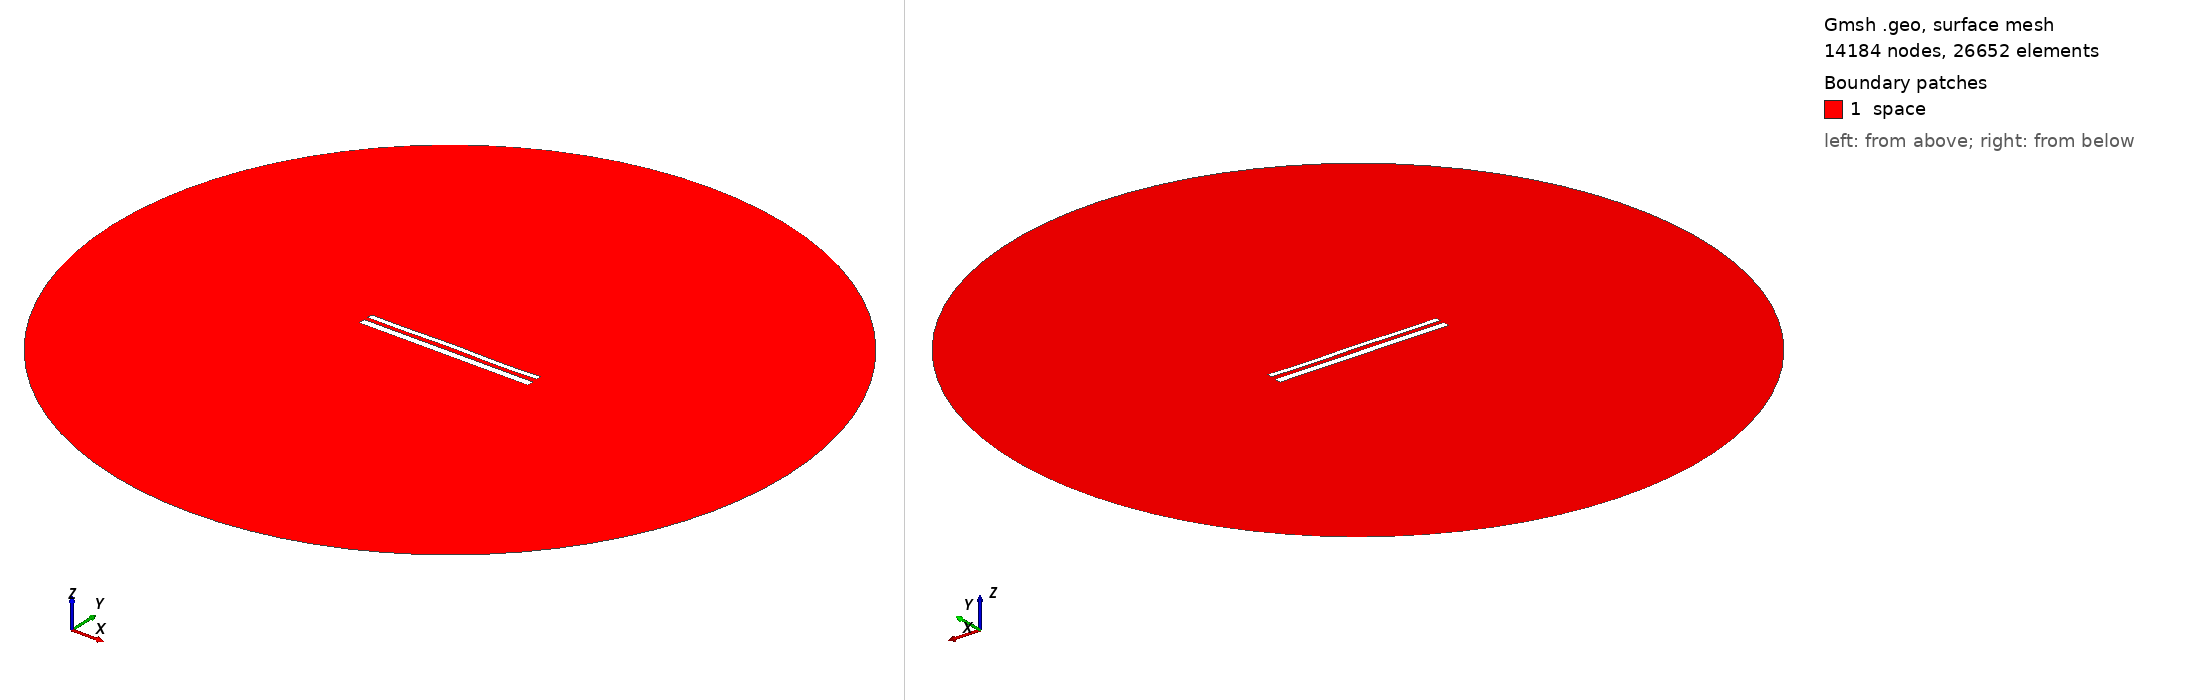

Gmsh geometry script, surface-meshed: 14184 nodes, 26652 surface elements. Boundary patches (legend numbers): 1 space. Left view from above one corner, right view from below the opposite corner. Legend entries are the model's physical surfaces. The drawing asked Gmsh for element sizes between 1% and 20% of the model's largest extent; the script's own settings can give other sizes.

=== 11841.geo (drawn) ===
//---------------------------------------
// Geometry kernel
//---------------------------------------

SetFactory("OpenCASCADE");



//---------------------------------------
// Parameters of the geometry
//---------------------------------------

// Overetch of the upper plate
overetch = 0.375;

// Distance between the plates
distance = 2.25;

// Discretization over the x axis (for the deformation)
nx = 50; 

// Length of the plate
L = 100 - overetch; 

// Number of modes
n = 4; 

// 1st mode coefficient
coeff(1) = 0.15;
beta(1) = 0.596864 * 3.1415926535 / L;

// 2nd mode coefficient
coeff(2) = 0.07499999999999998;
beta(2) = 1.49418 * 3.1415926535 / L;

// 3rd mode coefficient
coeff(3) = 0.07499999999999998;
beta(3) = 2.50025 * 3.1415926535 / L;

// 4th mode coefficient
coeff(4) = -0.15;
beta(4) = 3.49999 * 3.1415926535 / L;



//---------------------------------------
// Upper plate (deformed rectangle)
//---------------------------------------

// Coordiantes of the upper plate
xmin = -50;
xmax = 50 - overetch;

// Height of the upper plate
yheight = 4 - 2 * overetch;

// Indexes of the points
UpperID[] = {};
LowerID[] = {};
LeftID[] = {};
RightID[] = {};

// Point index
p = 1;

// Horizontal edges
For i In {1:nx}
    x = xmin + (i-1)*(xmax - xmin)/(nx-1);

    y_bottom = distance / 2 + overetch;
    For j In {1:n}
        C = (Cosh(beta(j)*L) + Cos(beta(j)*L)) / (Sinh(beta(j)*L) + Sin(beta(j)*L));
        y_bottom  = y_bottom + coeff(j) * (Cosh(beta(j)*(x+50)) - Cos(beta(j)*(x+50)) - C * (Sinh(beta(j)*(x+50)) - Sin(beta(j)*(x+50))));
    EndFor

    y_top = y_bottom + yheight;

    Point(p) = {x, y_top, 0, 1.0};
    UpperID[i] = p;
    p = p + 1;

    Point(p) = {x, y_bottom, 0, 1.0};
    LowerID[i] = p;
    p = p + 1;
EndFor

// Create point lists
UpperPts[] = {}; LowerPts[] = {};
For i In {1:nx}
  UpperPts[] += {UpperID[i]};
  LowerPts[] += {LowerID[i]};
EndFor

// Build splines
Spline(1) = {UpperPts[]};
Spline(2) = {LowerPts[]};
Line(3) = {LowerPts[nx-1], UpperPts[nx-1]};
Line(4) = {LowerPts[0], UpperPts[0]};

// Build the plane surface
Curve Loop(1) = {2, 3, -1, -4};
Plane Surface(1) = {1};



//---------------------------------------
// Lower plate (rectangle)
//---------------------------------------

// Vertices
Point(1001) = {-50, -1, 0, 1.0};
Point(1002) = { 50, -1, 0, 1.0};
Point(1003) = { 50,  -5, 0, 1.0};
Point(1004) = {-50,  -5, 0, 1.0};

// Edges
Line(5) = {1001, 1002};
Line(6) = {1002, 1003};
Line(7) = {1003, 1004};
Line(8) = {1004, 1001};

// Plane surface
Line Loop(2) = {5, 6, 7, 8};
Plane Surface(2) = {2}; 



//---------------------------------------
// Outer (fictious) boundary
//---------------------------------------

// Points
Point(1005) = {0, 0, 0};       // Center
Point(1006) = {200, 0, 0};     // Start point
Point(1007) = {0, 200, 0};     // 90 degrees
Point(1008) = {-200, 0, 0};    // 180 degrees
Point(1009) = {0, -200, 0};    // 270 degrees

// Circle arcs (each needs start, center, end)
Circle(9) = {1006, 1005, 1007};
Circle(10) = {1007, 1005, 1008};
Circle(11) = {1008, 1005, 1009};
Circle(12) = {1009, 1005, 1006};

// Plane surface for the entire domain
Curve Loop(3) = {9, 10, 11, 12};
Surface(3) = {3};

// Subtract the plates from the whole domain to obtain the actual domain where we want to solve the equations
BooleanDifference{ Surface{3}; Delete; }{ Surface{1}; Surface{2}; Delete; }




//---------------------------------------
// Transfinite Lines/Curves
//---------------------------------------

// Set the number of points on the boundaries
r = 7;

// Plates
Transfinite Curve {1, 2} = 50*r Using Progression 1;
Transfinite Curve {3, 4} = 2*r Using Progression 1;
Transfinite Line {5, 7} = 50*r Using Progression 1;
Transfinite Line {6, 8} = 2*r Using Progression 1;

// Outer boundary
Transfinite Line {9, 10, 11, 12} = 20 Using Progression 1;



//---------------------------------------
// Physical groups
//---------------------------------------                

// Physical curves (boundaries)
Physical Line("force_segment", 10) = {2};
Physical Line("upper_plate", 11) = {1, 3, 4};
Physical Line("lower_plate", 12) = {5, 6, 7, 8};
Physical Line("boundary", 20) = {9, 10, 11, 12};

// Physical Surfaces
Physical Surface("space", 30) = {3};



//---------------------------------------
// 6. Generate the Mesh
//---------------------------------------

// 2D mesh generation
Mesh 2;
